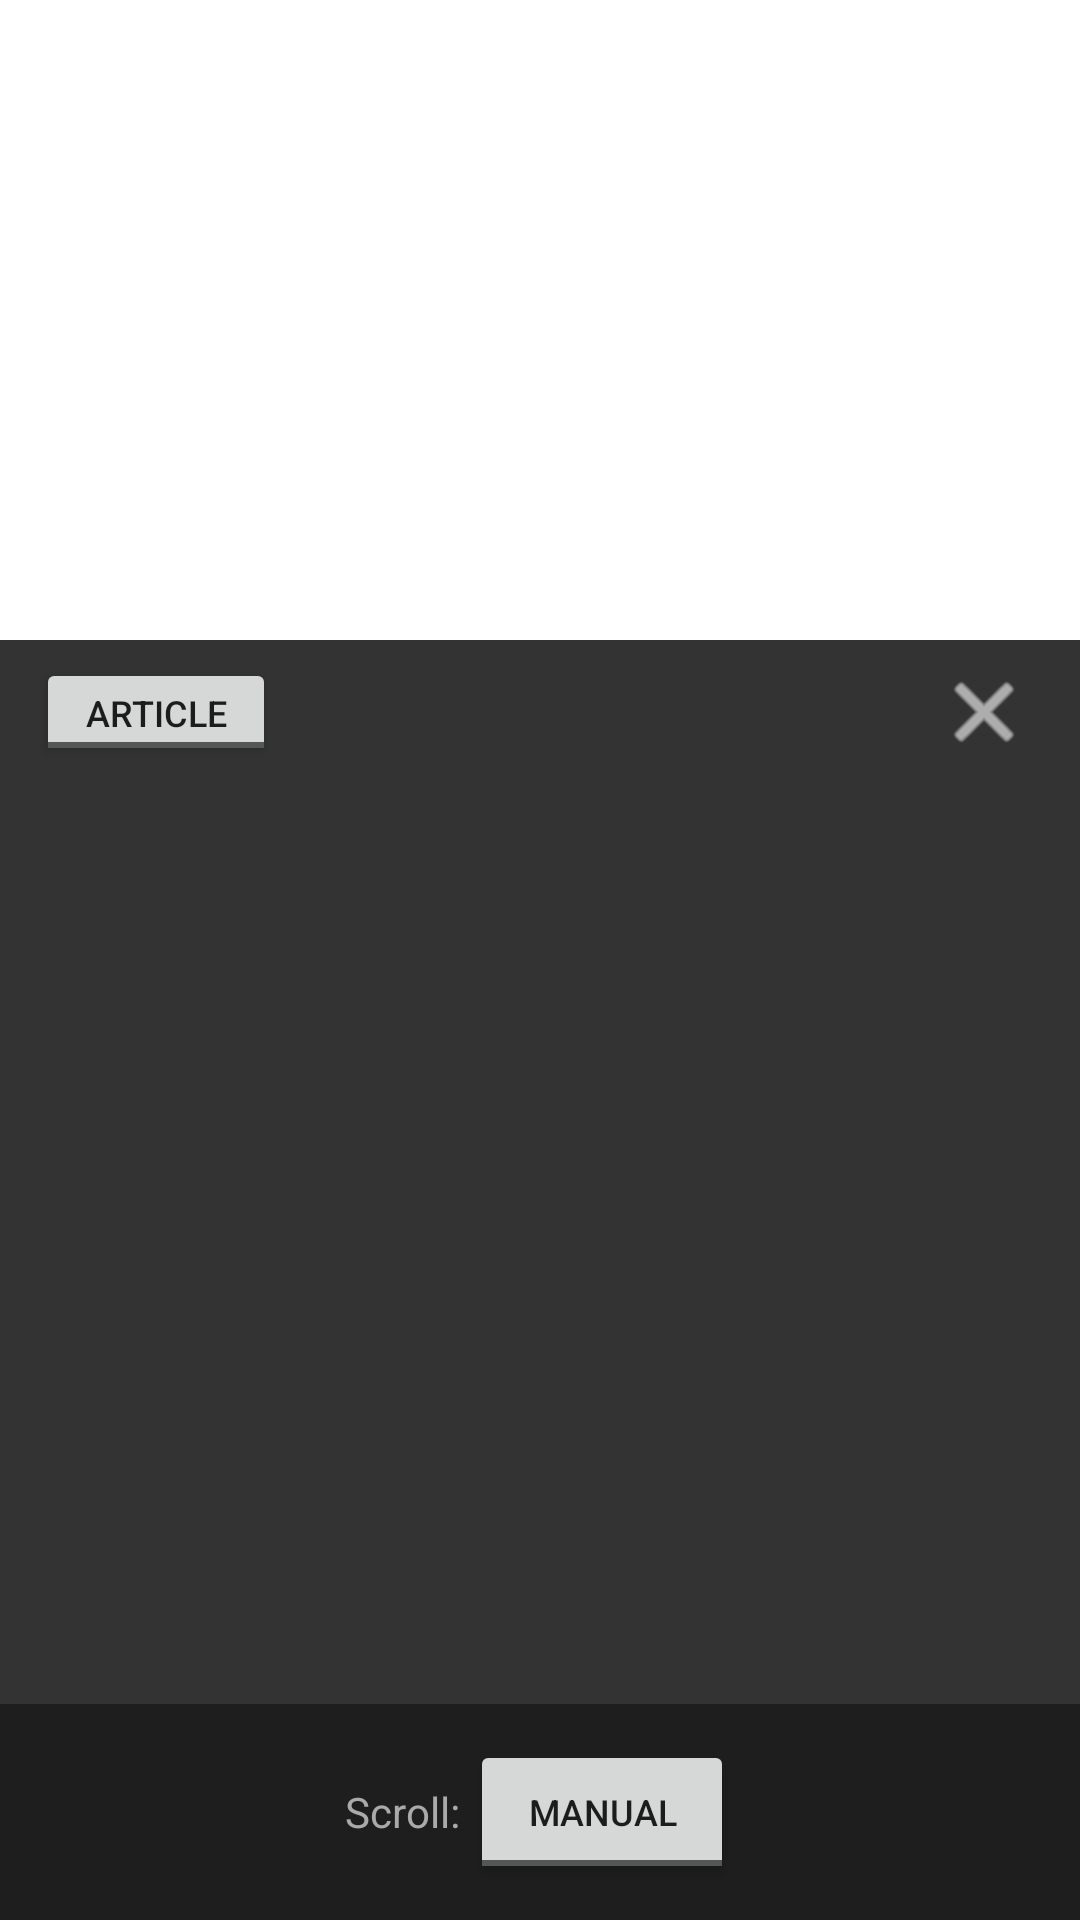

This screen was rendered from an Android layout file. Write that file and the resources it references.
<!-- AndroidManifest.xml: application theme OpeningTheme -->
<!-- res/layout/activity_subtitle_article.xml -->
<?xml version="1.0" encoding="utf-8"?>
<LinearLayout xmlns:android="http://schemas.android.com/apk/res/android"
    xmlns:app="http://schemas.android.com/apk/res-auto"
    android:layout_width="match_parent"
    android:layout_height="match_parent"
    android:background="@android:color/transparent"
    android:orientation="vertical">

    
    <View
        android:layout_width="match_parent"
        android:layout_height="0dp"
        android:layout_weight="1"
        android:background="@android:color/transparent" />

    
    <LinearLayout
        android:layout_width="match_parent"
        android:layout_height="0dp"
        android:layout_weight="2"
        android:background="#CC000000"
        android:orientation="vertical">

        
        <LinearLayout
            android:layout_width="match_parent"
            android:layout_height="48dp"
            android:gravity="center_vertical"
            android:orientation="horizontal"
            android:paddingHorizontal="12dp">

            
            <ToggleButton
                android:id="@+id/btn_view_toggle"
                android:layout_width="wrap_content"
                android:layout_height="36dp"
                android:textOff="Article"
                android:textOn="List"
                android:textSize="12sp"
                android:minWidth="80dp" />

            <View
                android:layout_width="0dp"
                android:layout_height="0dp"
                android:layout_weight="1" />

            
            <ImageButton
                android:id="@+id/btn_close"
                android:layout_width="40dp"
                android:layout_height="40dp"
                android:background="?attr/selectableItemBackgroundBorderless"
                android:contentDescription="Close"
                android:src="@android:drawable/ic_menu_close_clear_cancel"
                app:tint="#FFFFFF" />
        </LinearLayout>

        
        <ScrollView
            android:id="@+id/article_scroll_view"
            android:layout_width="match_parent"
            android:layout_height="0dp"
            android:layout_weight="1"
            android:clipToPadding="false"
            android:padding="12dp"
            android:scrollbars="vertical">

            <TextView
                android:id="@+id/article_text_view"
                android:layout_width="match_parent"
                android:layout_height="wrap_content"
                android:lineSpacingExtra="8dp"
                android:textColor="#FFFFFFFF"
                android:textSize="15sp"
                android:textIsSelectable="true" />
        </ScrollView>

        
        <LinearLayout
            android:id="@+id/footer"
            android:layout_width="match_parent"
            android:layout_height="wrap_content"
            android:background="#66000000"
            android:gravity="center"
            android:orientation="horizontal"
            android:padding="12dp">

            <TextView
                android:layout_width="wrap_content"
                android:layout_height="wrap_content"
                android:text="Scroll: "
                android:textColor="#AAAAAA"
                android:textSize="14sp" />

            <ToggleButton
                android:id="@+id/btn_sync_toggle"
                android:layout_width="wrap_content"
                android:layout_height="wrap_content"
                android:textOff="Manual"
                android:textOn="Auto"
                android:textSize="12sp" />
        </LinearLayout>
    </LinearLayout>
</LinearLayout>
<!-- resources referenced by this layout -->
<resources>
  <style name="OpeningTheme" parent="Base.OpeningTheme">
          <item name="colorPrimary">@android:color/transparent</item>
          <item name="colorPrimaryDark">@android:color/transparent</item>
          <item name="colorAccent">@android:color/transparent</item>
  
          <item name="android:windowBackground">@drawable/splash_background</item>
      </style>
  <style name="Base.OpeningTheme" parent="Base.V19.OpeningTheme" />
  <style name="Base.V19.OpeningTheme" parent="Theme.AppCompat.DayNight.NoActionBar" />
</resources>
